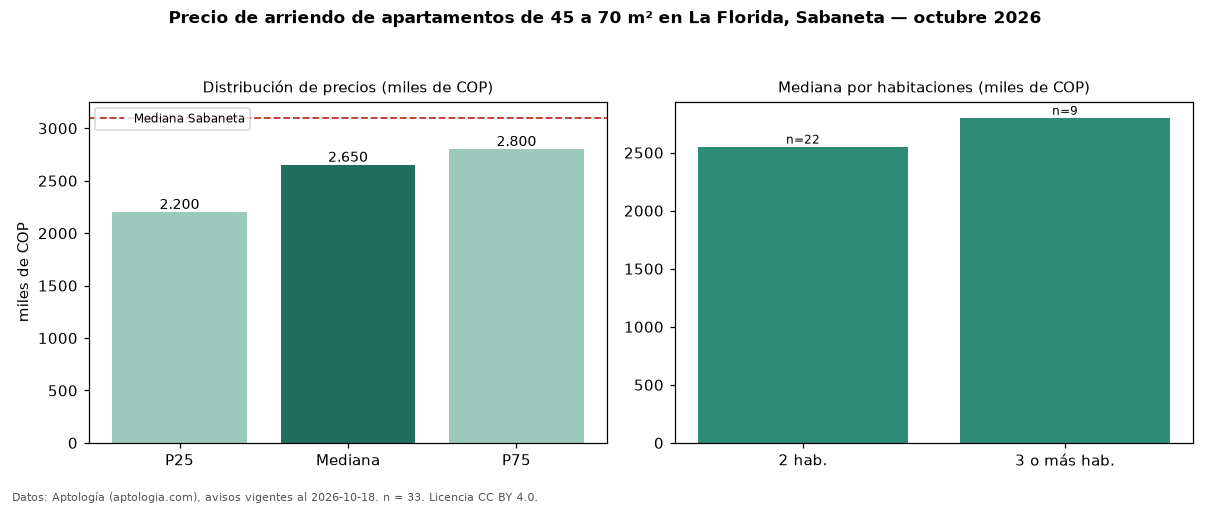

The file beside this chart, header and first rows:
seccion, metrica, valor, moneda, n
filtro, area2, de 45 a 70 m², , 33
precio, p25, 2200000, COP, 33
precio, mediana, 2650000, COP, 33
precio, p75, 2800000, COP, 33
precio, minimo, 1800000, COP, 33
precio, maximo, 3500000, COP, 33
m2, mediana_precio_m2, 41791, COP, 33
m2, area_mediana_m2, 60.0, m2, 33
banos, mediana_banos, 2.0, , 
estrato, estrato_mas_frecuente, 4, , 33
habitaciones, 2, 2552500, COP, 22
habitaciones, 3+, 2800000, COP, 9
ciudad, mediana_ciudad_referencia, 3100000, COP, 
ciudad, mediana_m2_ciudad, 41026, COP, 
fuente, fecha_datos, 2026-10-18, , 
fuente, atribucion, https://www.aptologia.com/arriendo/saban…, , 
fuente, licencia, CC BY 4.0, , 
